Dataset: dataset (GitHub, feanored/astrostats-2025). Classes: barred spiral galaxy, round smooth galaxy.

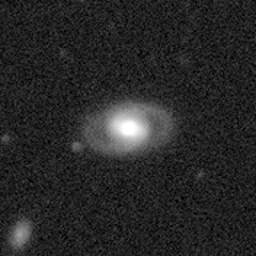
Label: round smooth galaxy

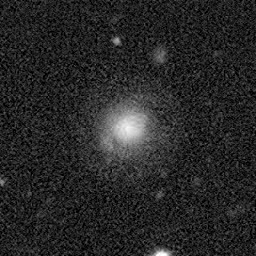
Label: barred spiral galaxy

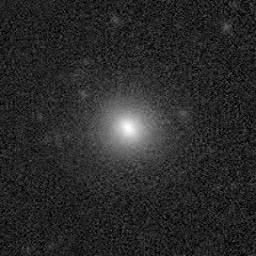
Label: barred spiral galaxy

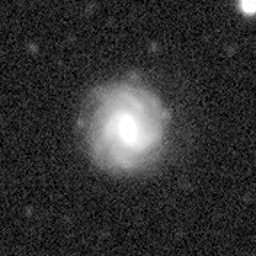
Label: round smooth galaxy

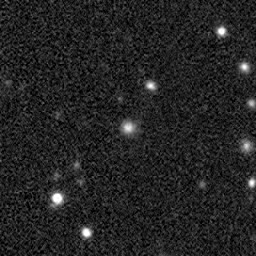
Label: barred spiral galaxy

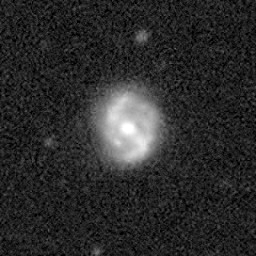
Label: round smooth galaxy
